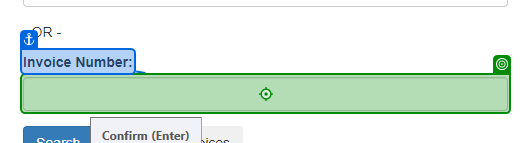
Workflow: SearchForCurrentInvoice

Step 1: type [in_InvoceNumber] into the text box in window 'ACME System 1 - Search' (msedge.exe)

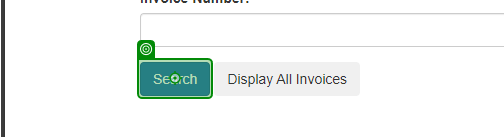
Step 2: click on the button 'Search' in window 'ACME System 1 - Search' (msedge.exe)
